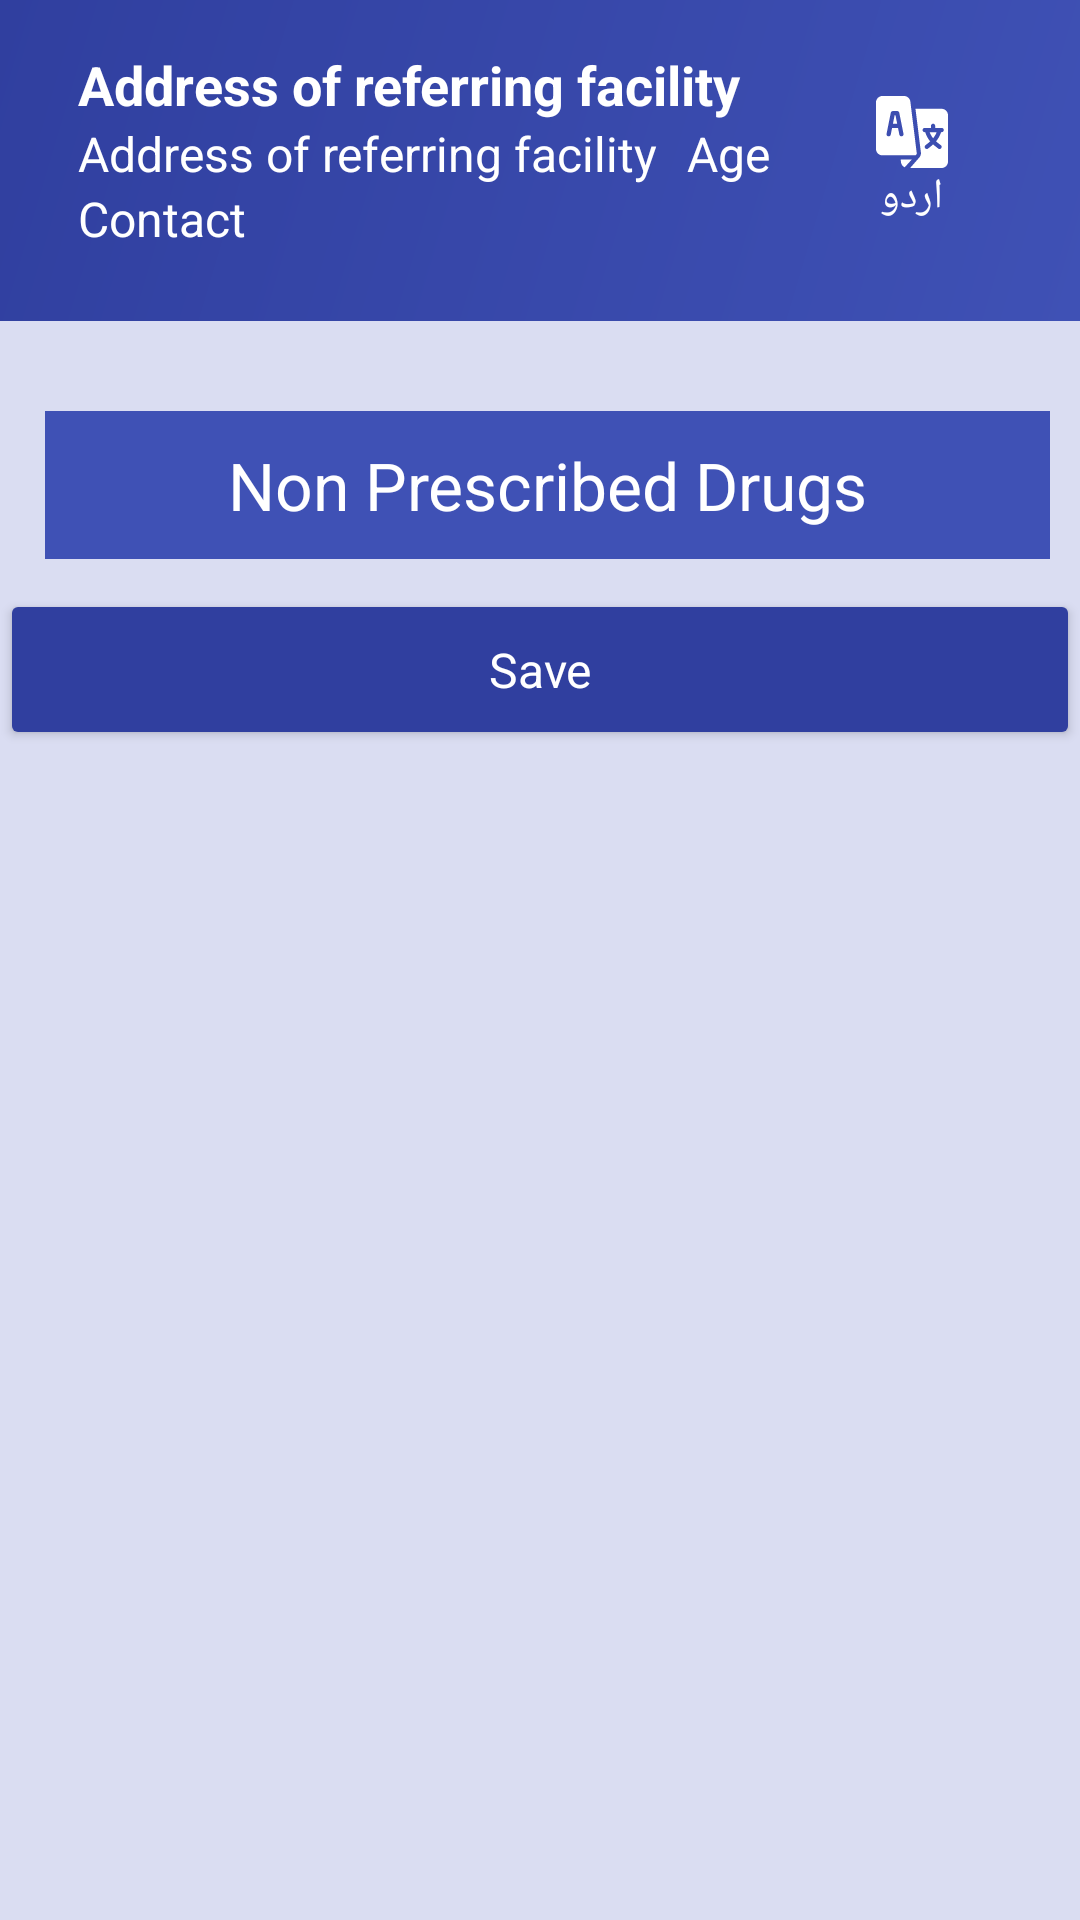

The Android layout XML behind this screen, and the referenced resources:
<!-- AndroidManifest.xml: application theme AppTheme -->
<!-- res/layout/activity_daily_treatment_monitoring.xml -->
<?xml version="1.0" encoding="utf-8"?>
<ScrollView xmlns:android="http://schemas.android.com/apk/res/android"
    xmlns:app="http://schemas.android.com/apk/res-auto"
    xmlns:tools="http://schemas.android.com/tools"
    android:layout_width="match_parent"
    android:layout_height="match_parent"
    android:background="@color/colorPrimaryTint"
    app:popupTheme="@style/AppTheme.PopupOverlay"
    tools:context="com.ihsinformatics.endtb.Screens.DailyTreatmentMonitoring">

    <LinearLayout
        android:layout_width="match_parent"
        android:layout_height="wrap_content"
        android:orientation="vertical">

        <RelativeLayout
            android:layout_width="match_parent"
            android:layout_height="wrap_content"
            android:background="@drawable/app_gradient"
            android:gravity="center_vertical"
            android:orientation="horizontal"
            android:padding="@dimen/activity_horizontal_margin">

            <ImageView
                android:id="@+id/ivGender"
                android:layout_width="wrap_content"
                android:layout_height="wrap_content"
                android:layout_centerVertical="true"
                android:clickable="false"
                app:srcCompat="@drawable/male_icon" />

            <LinearLayout
                android:id="@+id/llBio"
                android:layout_width="match_parent"
                android:layout_height="wrap_content"
                android:layout_marginLeft="10dp"
                android:layout_marginStart="10dp"
                android:layout_toRightOf="@+id/ivGender"
                android:layout_toEndOf="@+id/ivGender"
                android:clickable="false"
                android:orientation="vertical">

                <TextView
                    android:id="@+id/tvPatientId"
                    style="@style/title"
                    android:layout_width="wrap_content"
                    android:layout_height="wrap_content"
                    android:clickable="false"
                    android:layout_gravity="start"
                    android:text="@string/address_of_facility"
                    android:textColor="@color/White"
                    android:textSize="18sp"
                    android:textStyle="bold" />

                <RelativeLayout
                    android:layout_width="match_parent"
                    android:layout_height="wrap_content"
                    android:orientation="horizontal">

                    <TextView
                        android:id="@+id/tvPatientName"
                        style="@style/question_answer"
                        android:layout_width="wrap_content"
                        android:layout_height="wrap_content"
                        android:gravity="start"
                        android:clickable="false"
                        android:text="@string/address_of_facility"
                        android:textColor="@color/White"
                        android:textSize="16sp" />

                    <TextView
                        android:id="@+id/tvAge"
                        android:layout_toEndOf="@+id/tvPatientName"
                        style="@style/question_answer"
                        android:layout_width="wrap_content"
                        android:layout_height="wrap_content"
                        android:layout_marginStart="10dp"
                        android:clickable="false"
                        android:text="Age"
                        android:textColor="@color/White"
                        android:textSize="16sp" />
                </RelativeLayout>

                <LinearLayout
                    android:layout_width="match_parent"
                    android:layout_height="wrap_content"
                    android:clickable="false"
                    android:orientation="horizontal">

                    <TextView
                        android:id="@+id/tvDayOfTx"
                        style="@style/question_answer"
                        android:layout_width="wrap_content"
                        android:layout_height="wrap_content"
                        android:clickable="false"
                        android:text="Contact"
                        android:textColor="@color/White"
                        android:textSize="16sp" />
                </LinearLayout>

            </LinearLayout>

            <LinearLayout
                android:padding="16dp"
                android:id="@+id/llLanguage"
                android:clickable="true"
                android:background="?android:selectableItemBackground"
                android:layout_width="80dp"
                android:gravity="center"
                android:layout_height="wrap_content"
                android:layout_alignParentEnd="true"
                android:layout_centerVertical="true"
                android:orientation="vertical">

                <ImageView
                    android:id="@+id/ivLanguage"
                    android:layout_width="wrap_content"
                    android:layout_height="wrap_content"
                    android:layout_centerVertical="true"
                    android:clickable="false"
                    app:srcCompat="@drawable/ic_language" />
                <TextView
                    android:text="اردو"
                    android:id="@+id/tvLanguage"
                    android:layout_width="wrap_content"
                    android:clickable="false"
                    android:layout_height="wrap_content"
                    android:textColor="@color/White"/>
            </LinearLayout>
        </RelativeLayout>

        <RelativeLayout
            android:id="@+id/rlQuestion_longitude"
            android:layout_width="match_parent"
            android:layout_height="wrap_content"
            android:layout_marginTop="5dp"
            android:background="@drawable/drop_shadow"
            android:focusable="true"
            android:focusableInTouchMode="true"
            android:padding="10dp"
            android:visibility="gone">

            <TextView
                android:id="@+id/tvAsterik1"
                style="@style/asterik"
                android:layout_width="wrap_content"
                android:layout_height="wrap_content"
                android:layout_marginLeft="5dp"
                android:layout_marginStart="5dp"
                android:text="@string/asterik" />

            <TextView
                android:id="@+id/tvQuestion_longitude"
                style="@style/question_answer"
                android:layout_width="match_parent"
                android:layout_height="wrap_content"
                android:layout_marginLeft="5dp"
                android:layout_marginStart="5dp"
                android:layout_toRightOf="@+id/tvAsterik1"
                android:text="Longitude" />

            <TextView
                android:id="@+id/tvMessage_longitude"
                style="@style/message"
                android:layout_width="match_parent"
                android:layout_height="wrap_content"
                android:layout_below="@id/tvQuestion_longitude"
                android:gravity="right"
                android:text="@string/app_name"
                android:visibility="gone" />

            <EditText
                android:id="@+id/etAnswer_longitude"
                style="@style/question_answer"
                android:layout_width="match_parent"
                android:layout_height="wrap_content"
                android:layout_below="@id/tvMessage_longitude"
                android:clickable="true"
                android:focusable="false"
                android:inputType="none" />

        </RelativeLayout>

        <RelativeLayout
            android:id="@+id/rlQuestion_latitude"
            android:layout_width="match_parent"
            android:layout_height="wrap_content"
            android:layout_marginTop="5dp"
            android:background="@drawable/drop_shadow"
            android:focusable="true"
            android:focusableInTouchMode="true"
            android:padding="10dp"
            android:visibility="gone">

            <TextView
                android:id="@+id/tvAsterik2"
                style="@style/asterik"
                android:layout_width="wrap_content"
                android:layout_height="wrap_content"
                android:layout_marginLeft="5dp"
                android:layout_marginStart="5dp"
                android:text="@string/asterik" />

            <TextView
                android:id="@+id/tvQuestion_latitude"
                style="@style/question_answer"
                android:layout_width="match_parent"
                android:layout_height="wrap_content"
                android:layout_marginLeft="5dp"
                android:layout_marginStart="5dp"
                android:layout_toRightOf="@+id/tvAsterik2"
                android:text="Latitude" />

            <TextView
                android:id="@+id/tvMessage_latitude"
                style="@style/message"
                android:layout_width="match_parent"
                android:layout_height="wrap_content"
                android:layout_below="@id/tvQuestion_latitude"
                android:gravity="right"
                android:text="@string/app_name"
                android:visibility="gone" />

            <EditText
                android:id="@+id/etAnswer_latitude"
                style="@style/question_answer"
                android:layout_width="match_parent"
                android:layout_height="wrap_content"
                android:layout_below="@id/tvMessage_latitude"
                android:clickable="true"
                android:focusable="false"
                android:inputType="none" />

        </RelativeLayout>

        <LinearLayout
            android:id="@+id/llPrescribed"
            android:layout_width="match_parent"
            android:layout_height="match_parent"
            android:orientation="vertical"
            android:padding="10dp"></LinearLayout>

        <LinearLayout
            android:id="@+id/llNonPrescribed"
            android:layout_width="match_parent"
            android:layout_height="match_parent"
            android:orientation="vertical"
            android:padding="10dp">

            <TextView
                style="@style/question_answer"
                android:layout_width="match_parent"
                android:layout_height="wrap_content"
                android:layout_marginLeft="5dp"
                android:layout_marginStart="5dp"
                android:layout_toRightOf="@+id/tvAsterik1"
                android:background="@color/colorPrimary"
                android:gravity="center"
                android:padding="10dp"
                android:text="Non Prescribed Drugs"
                android:textColor="@color/White"
                android:textSize="22sp" />
        </LinearLayout>

        <Button
            android:id="@+id/btnSave"
            style="@style/button"
            android:layout_width="match_parent"
            android:layout_height="wrap_content"
            android:text="@string/save" />
    </LinearLayout>

</ScrollView>
<!-- resources referenced by this layout -->
<resources>
  <color name="White">#FFFFFF</color>
  <color name="colorPrimary">#3F51B5</color>
  <color name="colorPrimaryTint">#daddf2</color>
  <dimen name="activity_horizontal_margin">16dp</dimen>
  <!-- drawable app_gradient (drawable) -->
  <shape xmlns:android="http://schemas.android.com/apk/res/android"
      android:shape="rectangle" >
  
      <gradient
          android:angle="135"
          android:endColor="@color/colorPrimaryDark"
          android:startColor="@color/colorPrimary" />
  
      <corners android:radius="0dp" />
  
  </shape>
  <string name="address_of_facility">Address of referring facility</string>
  <string name="app_name">endTB</string>
  <string name="asterik">*</string>
  <string name="save">Save</string>
  <style name="AppTheme.PopupOverlay" parent="ThemeOverlay.AppCompat.Light" />
  <style name="asterik" parent="AppTheme">
          <item name="android:textColor">@color/OrangeRed</item>
          <item name="android:textSize">24sp</item>
          <item name="android:layout_gravity">center_vertical</item>
      </style>
  <style name="button" parent="AppTheme">
          <item name="android:padding">16dp</item>
          <item name="android:textSize">16sp</item>
          <item name="android:textColor">@color/White</item>
      </style>
  <style name="message" parent="AppTheme">
          <item name="android:textColor">#000000</item>
          <item name="android:textSize">16sp</item>
          <item name="android:layout_gravity">center_vertical</item>
      </style>
  <style name="question_answer" parent="AppTheme">
          <item name="android:textColor">@color/DarkSlateGray</item>
          <item name="android:textSize">20sp</item>
          <item name="android:layout_gravity">center_vertical</item>
      </style>
  <style name="title" parent="question_answer">
          <item name="android:textColor">@color/colorPrimary</item>
          <item name="android:shadowRadius">5</item>
          <item name="android:textStyle">bold</item>
      </style>
  <style name="AppTheme" parent="AppBaseTheme">
          <item name="popupMenuStyle">@style/Widget.AppCompat.Light.PopupMenu.Overflow</item>
      </style>
  <color name="colorPrimaryDark">#303F9F</color>
  <color name="OrangeRed">#FF4500</color>
  <color name="DarkSlateGray">#2F4F4F</color>
  <style name="AppBaseTheme" parent="Theme.AppCompat.Light.NoActionBar">
          <item name="colorPrimary">@color/colorPrimary</item>
          <item name="colorPrimaryDark">@color/colorPrimaryDark</item>
          <item name="colorAccent">@color/colorAccent</item>
  
          <item name="android:windowBackground">@color/colorPrimaryTint</item>
  
          
  
          <item name="colorButtonNormal">@color/colorPrimaryDark</item>
      </style>
  <color name="colorAccent">#f36f21</color>
</resources>
